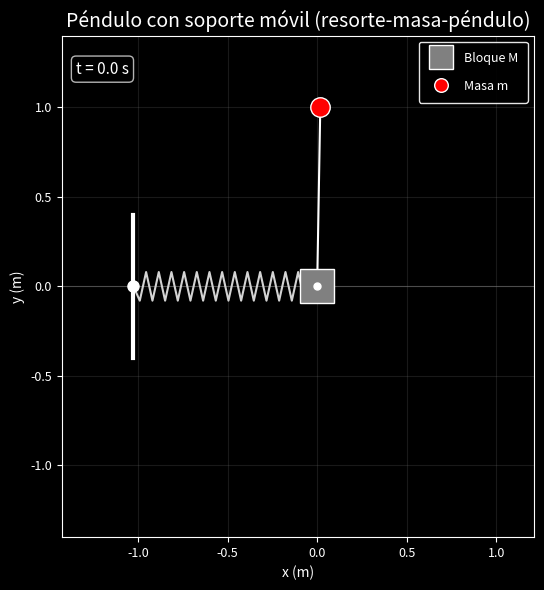

This chart was generated by the following Python code:
import numpy as np
from numpy import sin, cos
import matplotlib.pyplot as plt
from matplotlib.animation import FuncAnimation



# 1. LIBRERÍAS & PARÁMETROS

g = 9.81   # aceleración de la gravedad (m/s^2)
l = 1.0    # longitud del péndulo (m)
m = 1.0    # masa del péndulo (kg)
M = 4.0    # masa del bloque (kg)
k = 1   # constante elástica del resorte (N/m)

# Condiciones iniciales
x0 = 0               # desplazamiento inicial del bloque (m)
theta0 = np.radians(179)    # ángulo inicial del péndulo
v0, omega0 = 0.0, 0.0

# Parámetros del método numérico
tmax = 180
dt = 0.01
STRIDE = 12


# 2. DINÁMICA & MÉTODO

def dyn(t, y):
    x, v, theta, w = y
    st = sin(theta)
    ct = cos(theta)
    denom = M/m + st**2

    v_dot = ((g*ct + l*w**2) * st - (k/m)*x) / denom
    w_dot = -(1/l) * (g*(1 + M/m)*st + ct*(l*w**2*st - (k/m)*x)) / denom

    return np.array([v, v_dot, w, w_dot])

def rk4(f, t, y, h):
    k1 = h * f(t, y)
    k2 = h * f(t + 0.5*h, y + 0.5*k1)
    k3 = h * f(t + 0.5*h, y + 0.5*k2)
    k4 = h * f(t + h, y + k3)
    return y + (k1 + 2*k2 + 2*k3 + k4) / 6

# 3. INTEGRACIÓN & CINEMÁTICA

n = int(tmax / dt)
t = np.linspace(0, n*dt, n+1)
y = np.empty((n+1, 4))
y[0] = np.array([x0, v0, theta0, omega0])

for i in range(n):
    y[i+1] = rk4(dyn, t[i], y[i], dt)

# separar variables
x = y[:, 0]
v = y[:, 1]
theta = y[:, 2]
omega = y[:, 3]

# Cinemática: posición de cada cuerpo
xM, yM = x, np.zeros_like(x)              # posición del bloque M
xm, ym = x + l*sin(theta), -l*cos(theta)  # posición de la masa m


# 4. ANIMACIÓN


wall_x = min(xM.min(), 0) - 0.8

margin = 0.4
x_all = np.concatenate([xM, xm, [wall_x]])
y_all = np.concatenate([yM, ym])

xlim = (x_all.min() - margin, x_all.max() + margin)
ylim = (y_all.min() - margin, max(y_all.max(), 0) + margin)

fig, ax = plt.subplots(figsize=(9, 6))
fig.patch.set_facecolor("black")
ax.set_facecolor("black")
ax.set(xlim=xlim, ylim=ylim, aspect="equal",
       title="Péndulo con soporte móvil (resorte-masa-péndulo)")
ax.title.set_fontsize(14)
ax.title.set_color("white")
ax.set_xlabel("x (m)", fontsize=10, color="white")
ax.set_ylabel("y (m)", fontsize=10, color="white")
ax.tick_params(axis="both", labelsize=9, colors="white")
for spine in ax.spines.values():
    spine.set_color("white")
ax.grid(alpha=0.2, color="gray")

# Pared de referencia
ax.plot([wall_x, wall_x], [-0.4, 0.4], color="white", lw=3, zorder=3)

# Punto de anclaje del resorte (antes no existía)
ax.plot(wall_x, 0, marker="o", markersize=8, color="white", zorder=4)

# Suelo/línea de referencia horizontal para dar contexto espacial
ax.axhline(0, color="gray", lw=0.8, alpha=0.5, zorder=1)

spring_line, = ax.plot([], [], "-", lw=1.5, color="lightgray", zorder=2)
block, = ax.plot([], [], "s", markersize=25, color="gray",
                  markeredgecolor="white", label="Bloque M", zorder=5)
pend_line, = ax.plot([], [], "-", lw=1.5, color="white", zorder=4)
pivot, = ax.plot([], [], "o", markersize=5, color="white", zorder=5)
bob, = ax.plot([], [], "o", markersize=14, color="red",
               markeredgecolor="white", label="Masa m", zorder=6)
trace, = ax.plot([], [], "-", lw=1, color="red", alpha=0.4, zorder=2)
clock = ax.text(0.03, 0.95, "", transform=ax.transAxes, fontsize=11,
                 va="top", color="white",
                 bbox=dict(boxstyle="round", fc="black", ec="white", alpha=0.7))

legend = ax.legend(loc="upper right", fontsize=9, framealpha=0.9,
                    facecolor="black", edgecolor="white",
                    markerscale=0.7, labelspacing=1.2, handletextpad=0.8,
                    borderpad=0.8)
for text in legend.get_texts():
    text.set_color("white")

def spring_coords(x_end, n_coils=15, amp=0.08):
    """Genera las coordenadas de un resorte en zigzag entre la pared y el bloque."""
    xs = np.linspace(wall_x, x_end, n_coils*2)
    ys = amp * np.array([(-1)**i for i in range(len(xs))])
    ys[0] = 0
    ys[-1] = 0
    return xs, ys

def animate(i):
    xs, ys = spring_coords(xM[i])
    spring_line.set_data(xs, ys)
    block.set_data([xM[i]], [yM[i]])
    pend_line.set_data([xM[i], xm[i]], [yM[i], ym[i]])
    pivot.set_data([xM[i]], [yM[i]])
    bob.set_data([xm[i]], [ym[i]])
    trace.set_data(xm[:i], ym[:i])
    clock.set_text(f"t = {i*dt:.1f} s")
    return spring_line, block, pend_line, pivot, bob, trace, clock

# El intervalo ahora refleja el tiempo real simulado por fotograma
# (antes interval=STRIDE hacía que la animación corriera casi instantánea
# sin relación con el dt real, luciendo "brusca")
ani = FuncAnimation(fig, animate, frames=range(0, n+1, STRIDE),
                     interval=dt*STRIDE*1000, blit=True)
plt.tight_layout()
plt.show()
